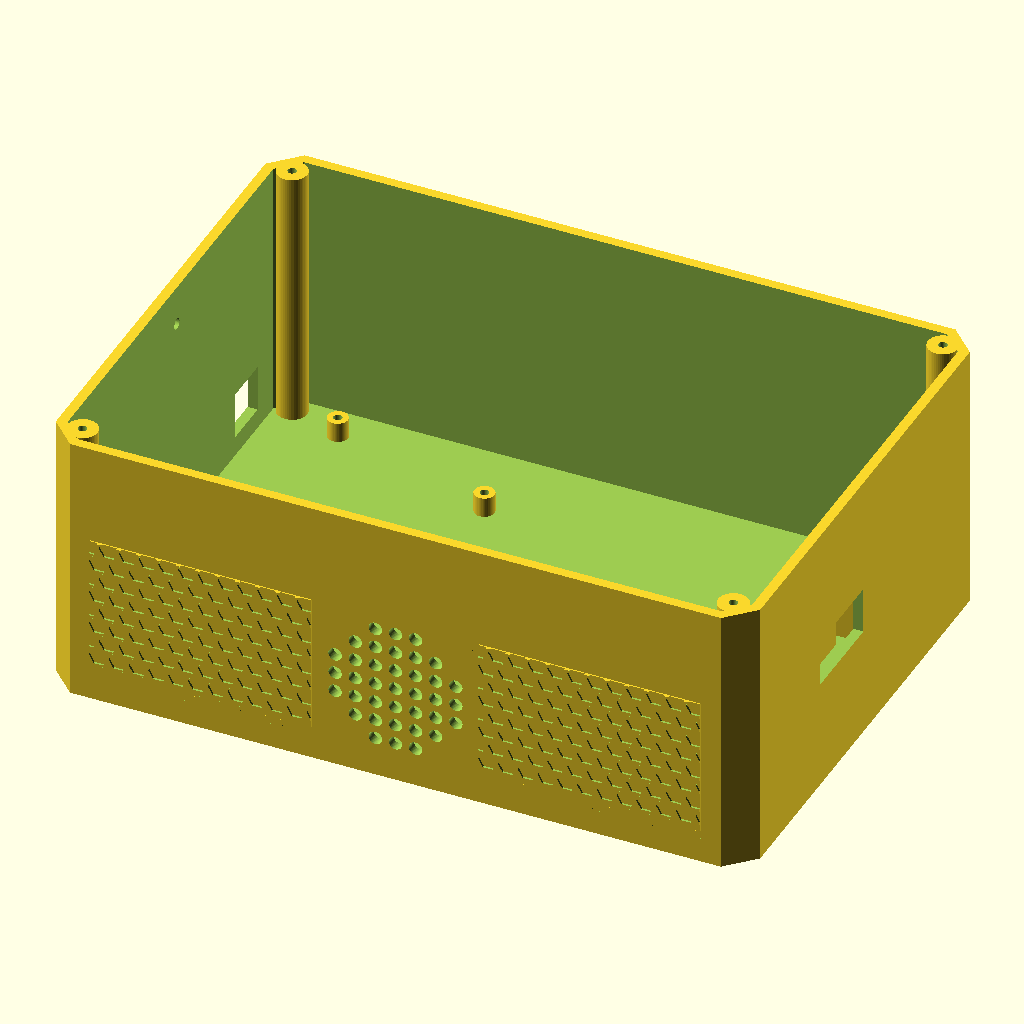
Cell 1 — every parameter at its default value.
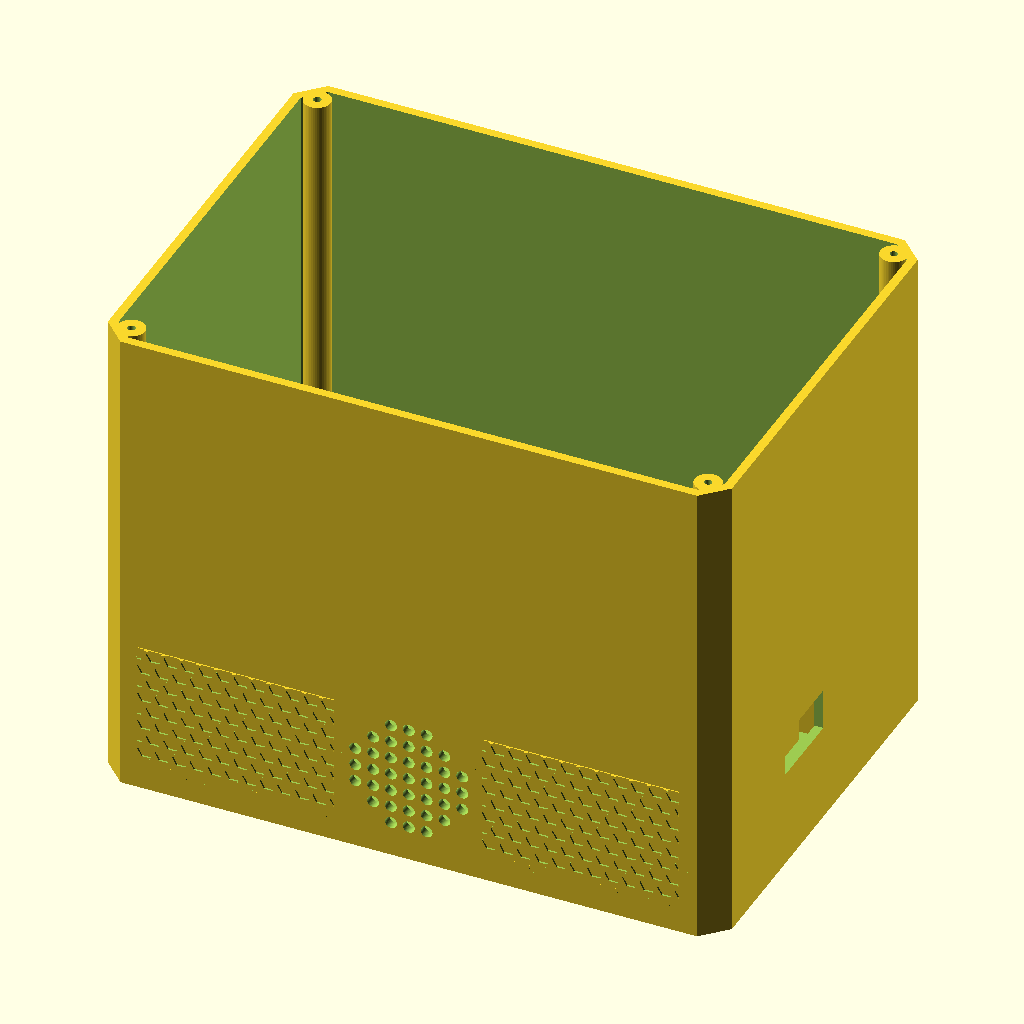
Cell 2: H = 164 (everything else at default).
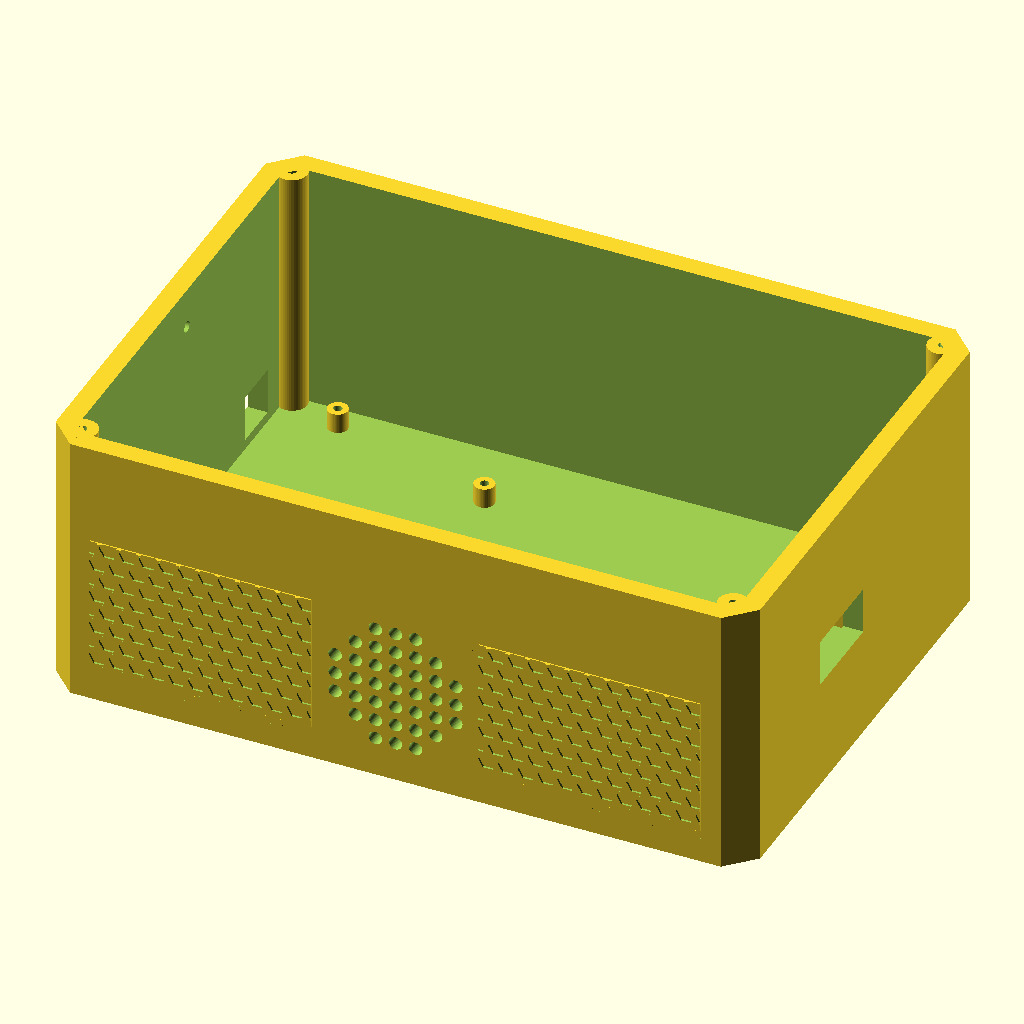
Cell 3: P = 6 (everything else at default).
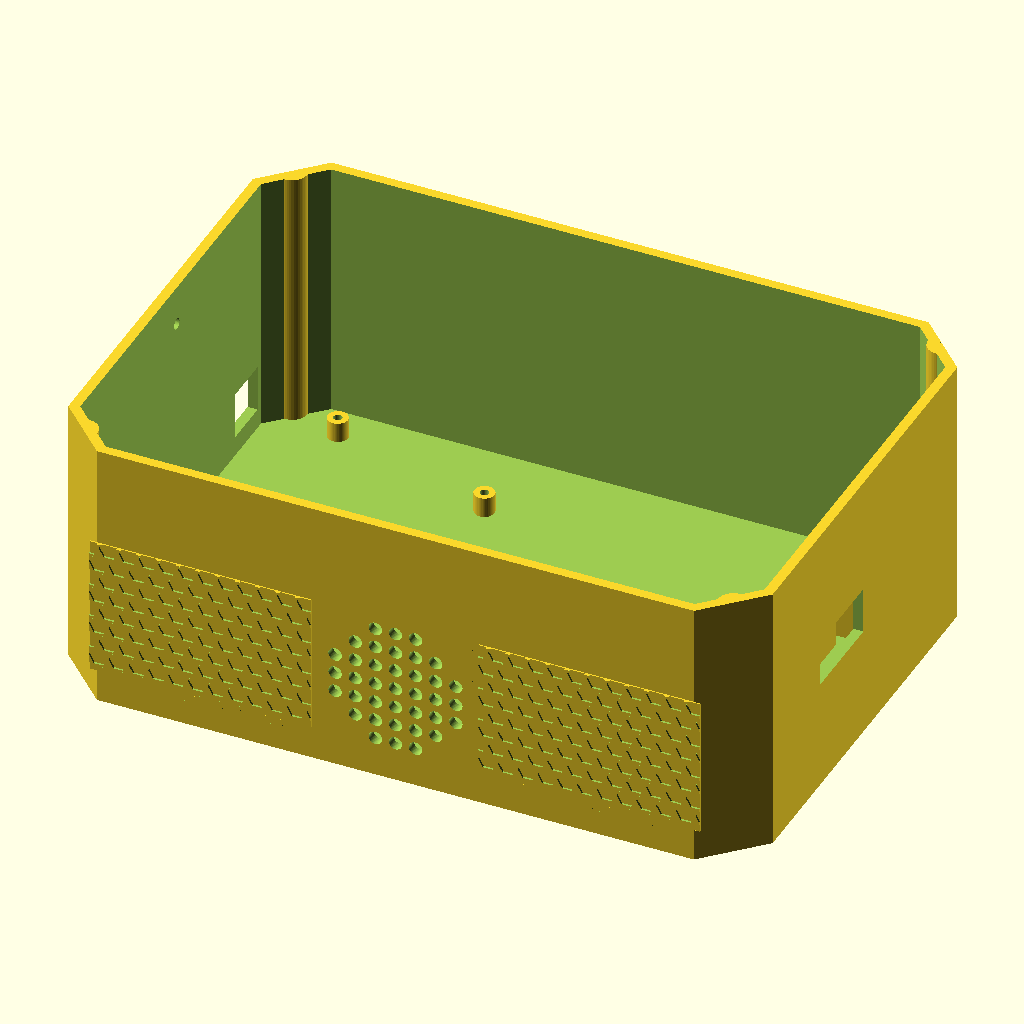
Cell 4: the same model with C = 16.
The same orthographic view direction (rotation 55°, 0°, 25°; colour scheme Cornfield) for every cell, with the view re-fitted per cell, so scale and position can differ between cells.
The OpenSCAD source (01-BOMBA-SEARCH-DESTROY/3D/pecas.scad):
// =====================================================================
//  01 - BOMBA SEARCH & DESTROY · peças 3D
//  Escolha a peça em PECA e aperte F6 (render) e F7 (exportar STL).
//  Medidas em mm. Confira com paquímetro as peças marcadas "CONFIRA".
//  ESTILO TÁTICO FACETADO · cores: caixa, alça, moldura do LCD e passa-fios
//  em PRETO · painel em COYOTE
// =====================================================================
use <../../_BIBLIOTECA-3D/bb_lib.scad>
$fn = 48;

PECA = "caixa";   // caixa | painel | moldura_lcd | alca | passa_fios

// ---------- medidas gerais ----------
X = 210; Y = 150;          // caixa por fora
H = 82;                    // altura da caixa (o painel de 3 mm completa 85)
P = 3;                     // parede (resistente a BB a mais de 10 m)
C = 8;                     // chanfro dos cantos (estilo tático facetado)
E_PAINEL = 4;              // painel

// ---------- peças compradas (CONFIRA) ----------
UNO_X0 = 9;  UNO_Y0 = 85.6;               // canto do Uno (USB virado para a parede esquerda)
UNO_FUROS = [[13.97,2.54],[15.24,50.8],[66.04,7.62],[66.04,35.56]];
ARCADE_D = 30;       // furo do botão arcade
BANANA_D = 6.5;      // furo do borne banana
LED_D = 3.2;         // LED de 3 mm (padrão de todos os projetos)

// coordenadas do painel vistas de cima (X da esquerda p/ direita, Y da frente p/ trás)
BORNES_X = [110, 130, 150, 170];
CANTOS = [[8,8],[X-8,8],[8,Y-8],[X-8,Y-8]];

// ===================== CAIXA =====================
module caixa_bomba() {
    difference() {
        union() {
            caixa_tatica(X, Y, H, P, P, C) {
                for (c = CANTOS) translate([c[0], c[1], 0]) pino(H, 9, 2.6);       // pinos dos parafusos do painel
                // guias do suporte de pilhas (em pé na parede direita; 6 mm para trás, longe do canto chanfrado)
                translate([X - P - 21.6, 16, 0]) cube([2.4, 88, 30]);
                translate([X - P - 21.6, 10, 0]) cube([21.6, 2, 30]);
                translate([X - P - 21.6, 108, 0]) cube([21.6, 2, 30]);
            }
            for (f = UNO_FUROS) translate([UNO_X0 + f[0], UNO_Y0 + f[1], 0]) pino(P + 6, 6, 2.6);  // espaçadores do Uno
            // painéis hexagonais em relevo na frente, um de cada lado da grade da sirene
            for (x0 = [14, 130]) translate([x0, 0.01, 10]) rotate([90, 0, 0]) hex_relevo(66, 42, 1, 5);
        }
        // janela da chave do suporte de pilhas (parede direita)
        translate([X - P - 1, 46, 33]) cube([P + 2, 28, 14]);
        // USB do Uno (parede esquerda)
        translate([-1, UNO_Y0 + 30.5, 9]) cube([P + 2, 14.5, 14]);
        // grade da sirene (parede da frente)
        for (i = [-3:3], j = [-3:3]) if (i*i + j*j <= 10)
            translate([105 + i*6, -1, 30 + j*6]) rotate([-90, 0, 0]) cylinder(h = P + 2, d = 4);
        // furos da alça (parede esquerda)
        for (yy = [21, 79]) translate([-1, yy, 70]) rotate([0, 90, 0]) cylinder(h = P + 2, d = 3.4);
        // nome + emblema
    }
}

// ===================== PAINEL (tampa) =====================
module painel_uso() {           // na posição de uso: face de cima em z = 3 + E_PAINEL
    difference() {
        union() {
            translate([0, 0, 3]) placa_chanfrada(E_PAINEL, 1.2) oct2d(X, Y, C);
            // aba que encaixa por dentro das paredes
            linear_extrude(3.01) difference() {
                offset(delta = -(P + 0.3)) oct2d(X, Y, C);
                offset(delta = -(P + 0.3 + 1.6)) oct2d(X, Y, C);
            }
        }
        // cantos da aba livres para os pinos
        for (c = CANTOS) translate([c[0], c[1], -1]) cylinder(h = 3.5, d = 10.5);
        // furos dos parafusos (com rebaixo para a cabeça)
        for (c = CANTOS) translate([c[0], c[1], 0]) { furo(3.4); translate([0,0,3 + E_PAINEL - 1.6]) cylinder(h = 2, d1 = 3.4, d2 = 6.5); }
        // LCD: janela + 4 furos
        translate([55, 119, 0]) furo_rect(64.5, 16);
        rebaixo_janela(55, 119, 3 + E_PAINEL, 64.5, 16);   // policarbonato 1 mm protege o LCD
        for (xx = [17.5, 92.5], yy = [103.5, 134.5]) translate([xx, yy, 0]) furo(3.2);
        // fenda do rabicho do teclado
        translate([54.5, 13.5, 0]) furo_rect(20, 3);
        // contorno do teclado (guia para colar, 0,4 mm)
        translate([0, 0, 3 + E_PAINEL - 0.4]) difference() {
            translate([20, 16, 0]) cube([69, 77, 1]);
            translate([20.6, 16.6, -0.1]) cube([67.8, 75.8, 1.2]);
        }
        translate([125, 120, 0]) furo(LED_D);                          // LED
        translate([170, 119, 0]) furo(ARCADE_D);                       // botão arcade
        for (bx = BORNES_X) translate([bx, 59, 0]) furo(BANANA_D);     // bornes
        for (bx = BORNES_X) translate([bx, 22, 0]) furo(8);            // passa-fios
        logo_topo(170, 84, 3 + E_PAINEL, 7);
        emblema_topo(170, 95.5, 3 + E_PAINEL, 1.0, 0.8);          // MARCA DO PROJETO (única): emblema + nome no painel
    }
}

// ===================== MOLDURA DO LCD =====================
module moldura_lcd() {
    difference() {
        prisma_oct(80, 36, 2, 1.5);
        translate([40, 18, 0]) furo_rect(66, 18);
        for (xx = [2.5, 77.5], yy = [2.5, 33.5]) translate([xx, yy, 0]) { furo(3.2); translate([0,0,1]) cylinder(h = 1.1, d1 = 3.2, d2 = 6); }
    }
}

// ===================== ALÇA (parede esquerda) =====================
module alca() {          // impressa deitada; os 2 pés encostam na parede
    difference() {
        linear_extrude(14) offset(delta = 2, chamfer = true) offset(delta = -2) union() {   // cantos chanfrados
            square([12, 24]);
            translate([58, 0]) square([12, 24]);
            translate([0, 14]) square([70, 10]);
        }
        for (xx = [6, 64]) translate([xx, -1, 7]) rotate([-90, 0, 0]) cylinder(h = 13, d = 2.6);
    }
}

// ===================== PASSA-FIOS =====================
module passa_fios() {
    difference() {
        union() { rotate([0, 0, 22.5]) cylinder(h = 1.5, d = 12, $fn = 8); cylinder(h = 1.5 + E_PAINEL, d = 7.8); }
        furo(4.2);
    }
}

// ===================== escolha =====================
if (PECA == "caixa") caixa_bomba();
if (PECA == "painel") translate([0, Y, 3 + E_PAINEL]) rotate([180, 0, 0]) painel_uso();   // impresso com a face de cima na mesa
if (PECA == "moldura_lcd") moldura_lcd();
if (PECA == "alca") alca();
if (PECA == "passa_fios") passa_fios();
Parameter table extracted from the source (name, type, default, range or options):
PECA: string, default "caixa"
H: number, default 82
P: number, default 3
C: number, default 8
E_PAINEL: number, default 4
ARCADE_D: number, default 30
BANANA_D: number, default 6.5
LED_D: number, default 3.2
BORNES_X: vector, default [110, 130, 150, 170]
